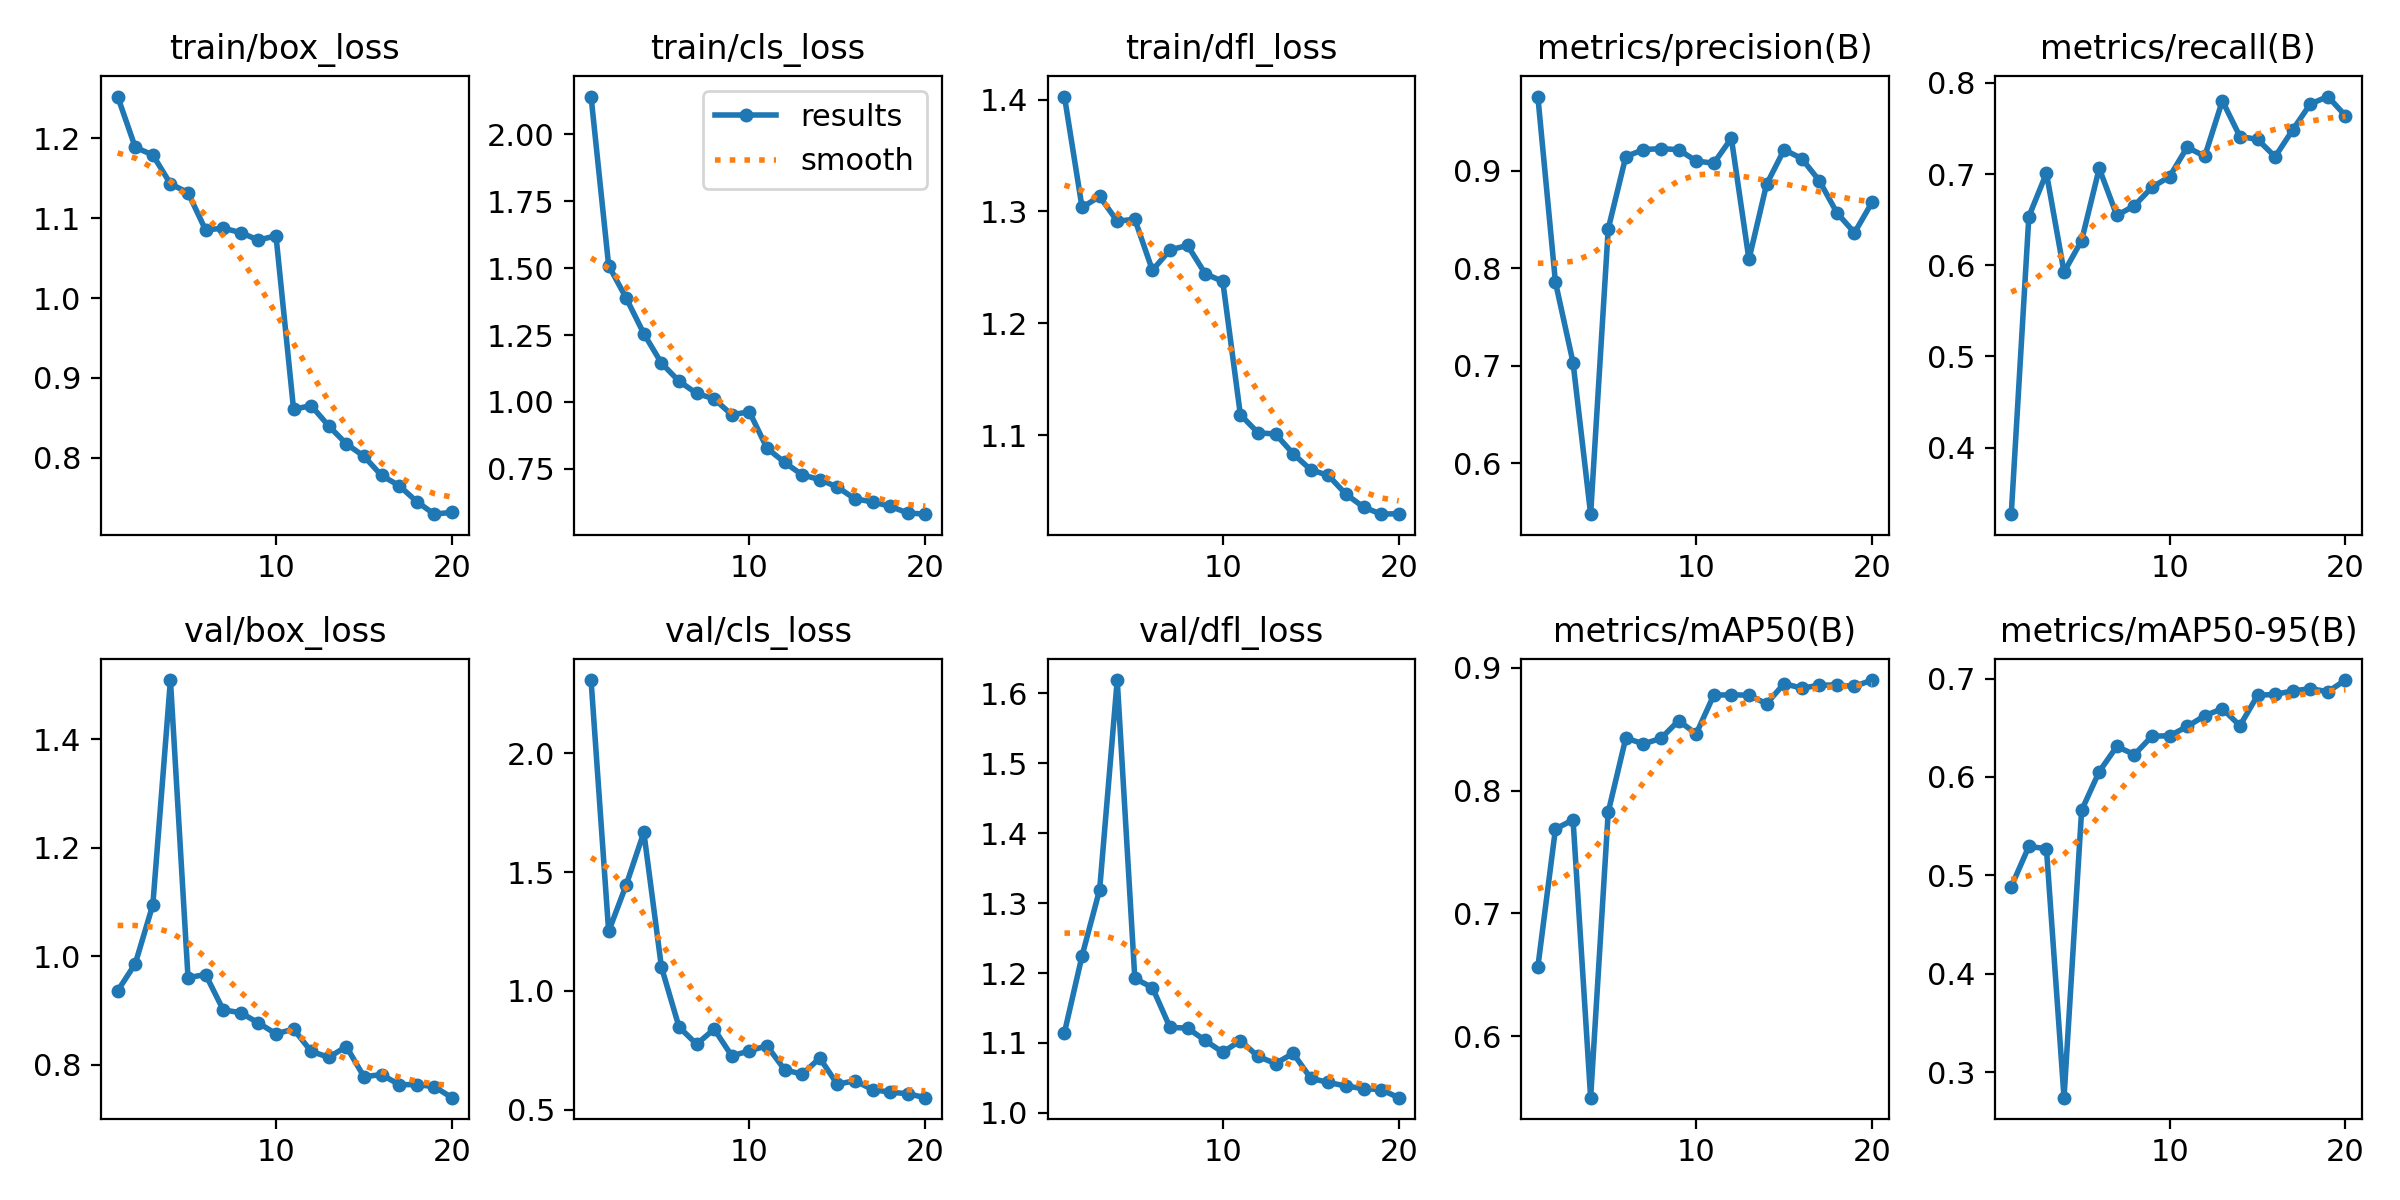

The table this chart was drawn from, first rows:
epoch, time, train/box_loss, train/cls_loss, train/dfl_loss, metrics/precision(B), metrics/recall(B), metrics/mAP50(B), metrics/mAP50-95(B), val/box_loss, val/cls_loss, val/dfl_loss, lr/pg0, lr/pg1, lr/pg2
1, 6.151, 1.253, 2.141, 1.403, 0.9763, 0.327, 0.6564, 0.4884, 0.9363, 2.308, 1.115, 0.0005452, 0.0005452, 0.0005452
2, 10.84, 1.189, 1.51, 1.304, 0.7858, 0.6534, 0.7687, 0.5294, 0.9862, 1.25, 1.225, 0.001046, 0.001046, 0.001046
3, 15.43, 1.179, 1.388, 1.313, 0.7033, 0.7011, 0.7761, 0.527, 1.095, 1.446, 1.319, 0.001493, 0.001493, 0.001493
4, 19.99, 1.143, 1.255, 1.291, 0.5476, 0.5926, 0.55, 0.274, 1.51, 1.667, 1.619, 0.001419, 0.001419, 0.001419
5, 24.53, 1.132, 1.145, 1.293, 0.8405, 0.6271, 0.7824, 0.5661, 0.9606, 1.1, 1.192, 0.001337, 0.001337, 0.001337
6, 28.97, 1.085, 1.078, 1.247, 0.9147, 0.7064, 0.8428, 0.6053, 0.9664, 0.8478, 1.179, 0.001254, 0.001254, 0.001254
7, 33.42, 1.088, 1.032, 1.266, 0.9218, 0.6547, 0.838, 0.631, 0.9012, 0.7751, 1.122, 0.001172, 0.001172, 0.001172
8, 37.89, 1.082, 1.011, 1.27, 0.9229, 0.6654, 0.8424, 0.6227, 0.8959, 0.8386, 1.121, 0.001089, 0.001089, 0.001089
9, 42.35, 1.073, 0.9521, 1.244, 0.9217, 0.6855, 0.8569, 0.6414, 0.8771, 0.7256, 1.104, 0.001007, 0.001007, 0.001007
10, 46.93, 1.078, 0.9633, 1.237, 0.9102, 0.6973, 0.8462, 0.6417, 0.8571, 0.7472, 1.087, 0.0009244, 0.0009244, 0.0009244
11, 68.9, 0.8606, 0.8271, 1.118, 0.9078, 0.7294, 0.8776, 0.6512, 0.8656, 0.7682, 1.103, 0.0008418, 0.0008418, 0.0008418
12, 74.06, 0.8651, 0.7744, 1.102, 0.9335, 0.7196, 0.8779, 0.6621, 0.8246, 0.668, 1.081, 0.0007593, 0.0007593, 0.0007593
13, 78.96, 0.8396, 0.7274, 1.101, 0.8092, 0.7804, 0.8776, 0.6694, 0.8137, 0.6483, 1.071, 0.0006768, 0.0006768, 0.0006768
14, 83.6, 0.8172, 0.71, 1.083, 0.8861, 0.7412, 0.8706, 0.652, 0.8335, 0.7168, 1.085, 0.0005943, 0.0005943, 0.0005943
15, 88.29, 0.8017, 0.6819, 1.069, 0.9218, 0.7381, 0.887, 0.6828, 0.7779, 0.6062, 1.05, 0.0005118, 0.0005118, 0.0005118
16, 92.99, 0.7776, 0.6378, 1.064, 0.9127, 0.719, 0.8833, 0.684, 0.7818, 0.6215, 1.044, 0.0004293, 0.0004293, 0.0004293
17, 97.88, 0.7649, 0.6266, 1.047, 0.8899, 0.7486, 0.8857, 0.6873, 0.7634, 0.5839, 1.039, 0.0003467, 0.0003467, 0.0003467
18, 102.9, 0.7449, 0.61, 1.036, 0.857, 0.7769, 0.8859, 0.6897, 0.7632, 0.573, 1.035, 0.0002642, 0.0002642, 0.0002642
19, 107.7, 0.7291, 0.5852, 1.029, 0.8365, 0.7851, 0.8848, 0.6866, 0.7596, 0.5665, 1.033, 0.0001817, 0.0001817, 0.0001817
20, 112.3, 0.7314, 0.5806, 1.03, 0.8678, 0.764, 0.8899, 0.6984, 0.7392, 0.5499, 1.022, 9.91865e-05, 9.91865e-05, 9.91865e-05
